Run: headless pygame with SDL's dummy video driver; simulated clock (each Clock.tick advances the game by its frame time, no real sleeping); random seed 0; keys injected as events and as key.get_pressed() state; no mouse input.
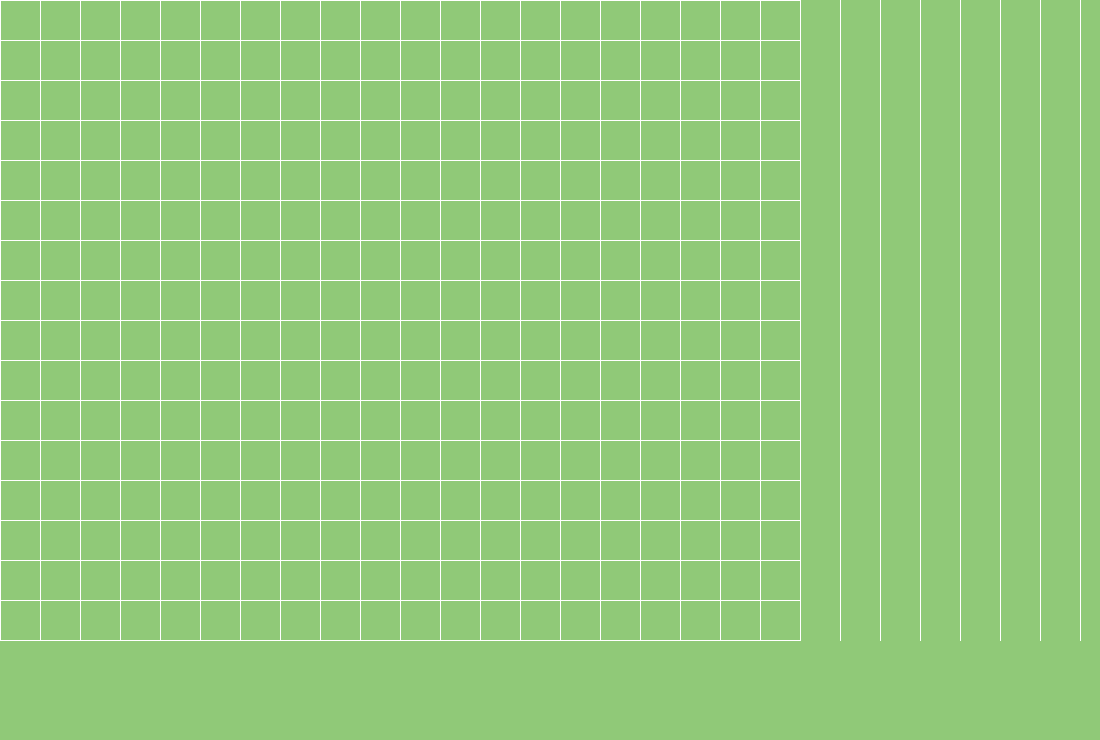
Frame 1 of 4 · flips 1–60 · no input
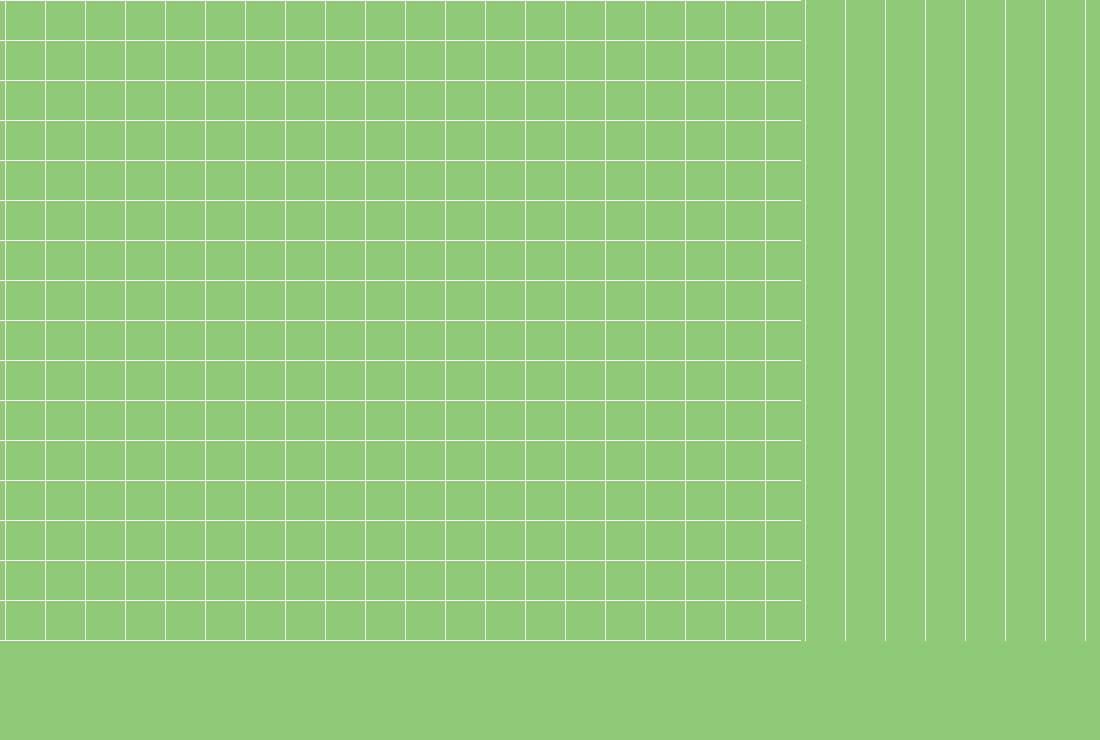
Frame 2 of 4 · flips 61–180 · tapped SPACE, RETURN · held RIGHT (→), D
Frame 3 of 4 · flips 181–300 · held DOWN (↓), S · screen same as frame 1, image omitted
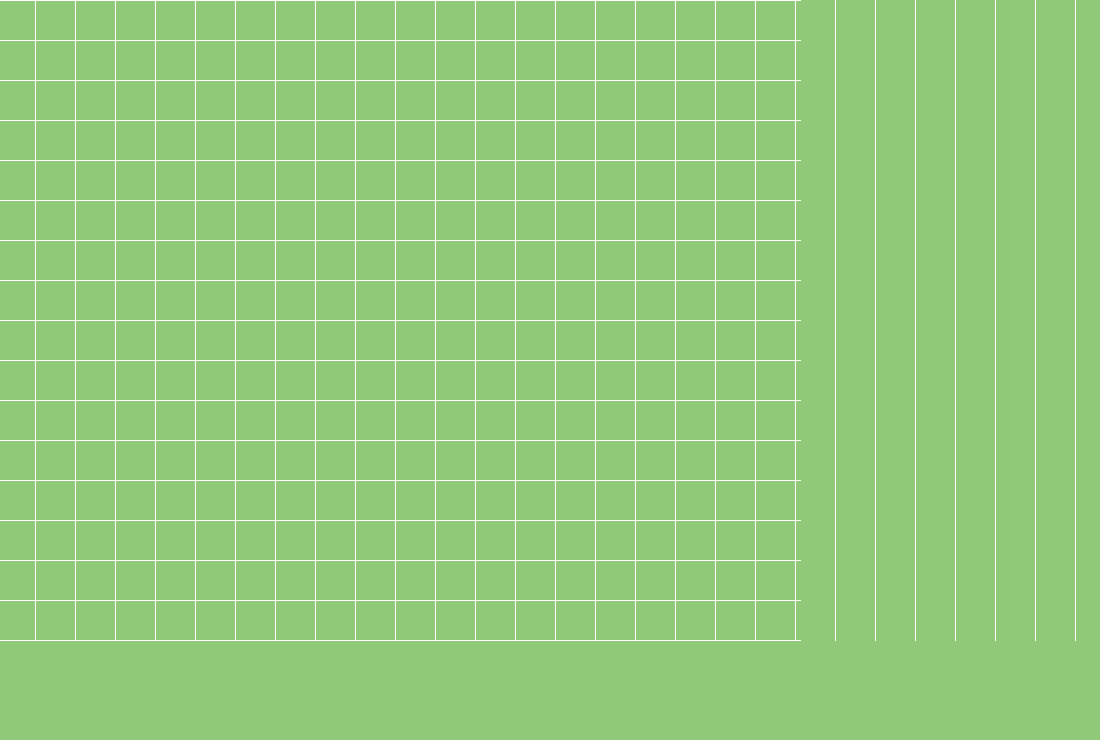
Frame 4 of 4 · flips 301–420 · held LEFT (←), A, UP (↑), W

The pygame program that drew these frames:

import pygame

pygame.init()

clock = pygame.time.Clock()
FPS = 60

SCREEN_WIDTH = 800
SCREEN_HEIGHT = 640
LOWER_MARGIN = 100
SIDE_MARGIN = 300

screen = pygame.display.set_mode((SCREEN_WIDTH + SIDE_MARGIN, SCREEN_HEIGHT + LOWER_MARGIN))
pygame.display.set_caption('Level Editor')


ROWS = 16
MAX_COLS = 150 # Permet d'imposer une limite de taille pour le niveau
TILE_SIZE = SCREEN_HEIGHT // ROWS
TILE_TYPES = 21
level = 0
current_tile = 0
scroll_left = False
scroll_right = False
scroll = 0
scroll_speed = 1  

GREEN = (144, 201, 120)
WHITE = (255, 255, 255)


font = pygame.font.SysFont('Futura', 30)

# Liste qui va stocker les données du niveau
world_data = []
for row in range(ROWS):
    r = [-1] * MAX_COLS
    world_data.append(r)

run = True
while run:

    clock.tick(FPS)
                
    # Ajuste le défilement en fonction des touches enfoncées
    if scroll_left and scroll > 0:
        scroll -= 5 * scroll_speed
    elif scroll_right and scroll < (MAX_COLS * TILE_SIZE) - SCREEN_WIDTH:
        scroll += 5 * scroll_speed

    screen.fill(GREEN) 

    # Dessiner la grille
    for c in range(MAX_COLS + 1):
        pygame.draw.line(screen, WHITE, (c * TILE_SIZE - scroll, 0), (c * TILE_SIZE - scroll, SCREEN_HEIGHT))
    for r in range(ROWS + 1):
        pygame.draw.line(screen, WHITE, (0, r * TILE_SIZE), (SCREEN_WIDTH, r * TILE_SIZE))


    for event in pygame.event.get():
            if event.type == pygame.QUIT:
                run = False
      
            if event.type == pygame.KEYDOWN:
                if event.key == pygame.K_LEFT:
                    scroll_left = True
                if event.key == pygame.K_RIGHT:
                    scroll_right = True
                if event.key == pygame.K_RSHIFT:
                    scroll_speed = 5


            if event.type == pygame.KEYUP:
                if event.key == pygame.K_LEFT:
                    scroll_left = False
                if event.key == pygame.K_RIGHT:
                    scroll_right = False
                if event.key == pygame.K_RSHIFT:
                    scroll_speed = 1

    pygame.display.update()

pygame.quit()
